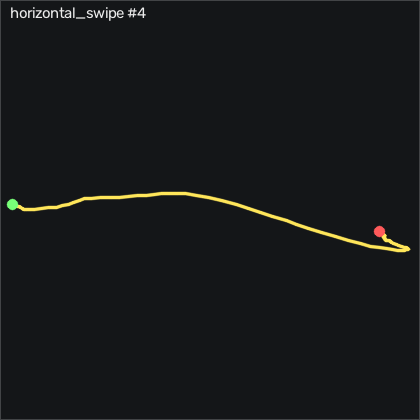

The table this chart was drawn from, first rows:
t_s, ax, ay, az, gx, gy, gz, seq
0.00000, -0.553, -0.125, 0.868, 3.052, 4.106, 5.137, 16114
0.01000, -0.55, -0.147, 0.872, 0.4908, 2.856, 2.82, 16115
0.02000, -0.551, -0.148, 0.865, -1.613, 1.179, -0.9906, 16116
0.03000, -0.553, -0.151, 0.855, -2.68, 0.2338, -4.283, 16117
0.04000, -0.556, -0.149, 0.863, -1.826, 0.3558, -4.009, 16118
0.05000, -0.558, -0.146, 0.865, 0.7958, 0.6908, -1.021, 16119
0.06000, -0.552, -0.155, 0.866, 3.204, 1.148, 2.18, 16120
0.07000, -0.561, -0.194, 0.884, 4.942, 1.545, 4.375, 16121
0.08000, -0.552, -0.25, 0.842, 9.82, 1.026, 7.698, 16122
0.09000, -0.527, -0.266, 0.798, 17.47, 1.911, 13.28, 16123
0.1, -0.542, -0.274, 0.816, 21.01, 5.02, 15.78, 16124
0.111, -0.565, -0.318, 0.854, 19.55, 7.764, 14.56, 16125
0.12, -0.639, -0.402, 0.908, 16.62, 10.2, 12.52, 16126
0.13, -0.722, -0.502, 0.957, 15.31, 10.2, 12.45, 16127
0.14, -0.784, -0.677, 0.956, 16.77, 8.222, 15.53, 16128
0.15, -0.83, -0.869, 0.935, 25.64, 4.776, 20.44, 16129
0.16, -0.841, -1.025, 0.906, 40.25, 0.6608, 23.86, 16130
0.17, -0.803, -1.1, 0.844, 56.8, -3.303, 25.53, 16131
0.18, -0.745, -1.111, 0.794, 71.07, -7.845, 22.33, 16132
0.19, -0.639, -1.058, 0.722, 79.64, -11.38, 11.14, 16133
0.2, -0.662, -0.988, 0.719, 79.64, -3.12, -6.204, 16134
0.21, -0.653, -0.945, 0.685, 73.36, -16.57, -28.34, 16135
0.22, -0.648, -0.975, 0.67, 62.08, -20.32, -48, 16136
0.23, -0.646, -1.058, 0.64, 54.3, -20.38, -62, 16137
0.241, -0.669, -1.133, 0.61, 55.19, -18.76, -69.65, 16138
0.25, -0.668, -1.211, 0.57, 64.21, -15.53, -72.06, 16139
0.26, -0.653, -1.239, 0.546, 78.63, -10.16, -71.78, 16140
0.27, -0.702, -1.189, 0.563, 92.5, -3.394, -76.33, 16141
0.281, -0.767, -1.104, 0.576, 101.4, -1.931, -90.05, 16142
0.29, -0.824, -1.005, 0.594, 104.6, -3.15, -108.1, 16143
0.3, -0.859, -0.923, 0.55, 102.5, -6.443, -128, 16144
0.31, -0.899, -0.842, 0.523, 98.33, -9.004, -148.5, 16145
0.32, -0.941, -0.73, 0.527, 94.12, -8.882, -166.1, 16146
0.33, -0.966, -0.647, 0.519, 87.41, -7.967, -180.2, 16147
0.34, -0.97, -0.587, 0.497, 79.7, -6.687, -193.2, 16148
0.35, -0.967, -0.557, 0.471, 76.28, -4.095, -202.1, 16149
0.36, -0.965, -0.531, 0.44, 82.08, 0.05082, -203.6, 16150
0.37, -0.955, -0.486, 0.394, 97.11, 6.819, -197.3, 16151
0.38, -0.964, -0.395, 0.349, 117.4, 15.75, -186.9, 16152
0.39, -0.986, -0.256, 0.343, 134.5, 26.03, -176.6, 16153
0.4, -1.025, -0.115, 0.345, 143.3, 33.86, -172, 16154
0.411, -1.066, 0.01000, 0.348, 144.3, 38.65, -172.6, 16155
0.42, -1.103, 0.112, 0.353, 140, 41.57, -176.8, 16156
0.43, -1.121, 0.206, 0.358, 135.2, 42.89, -181.6, 16157
0.44, -1.142, 0.298, 0.35, 132.4, 43.59, -184.2, 16158
0.451, -1.17, 0.441, 0.365, 130.8, 43.77, -186.3, 16159
0.46, -1.201, 0.57, 0.382, 128.9, 43.86, -188.8, 16160
0.47, -1.214, 0.703, 0.376, 131.5, 44.38, -186.9, 16161
0.48, -1.207, 0.904, 0.398, 140.2, 43.1, -178.4, 16162
0.49, -1.251, 1.142, 0.472, 146.1, 43.56, -160.3, 16163
0.5, -1.274, 1.295, 0.545, 141.1, 42.61, -140.2, 16164
0.51, -1.26, 1.343, 0.596, 127.1, 36.45, -122.8, 16165
0.52, -1.148, 1.37, 0.589, 110.7, 24.96, -113.5, 16166
0.53, -1.059, 1.374, 0.592, 95, 17.52, -102.3, 16167
0.54, -0.982, 1.373, 0.609, 80.95, 14.04, -90.01, 16168
0.55, -0.927, 1.364, 0.643, 68.3, 10.6, -76.84, 16169
0.56, -0.904, 1.35, 0.692, 55.8, 6.758, -62.61, 16170
0.57, -0.851, 1.277, 0.704, 42.41, 1.606, -47.15, 16171
0.581, -0.789, 1.173, 0.686, 30.12, -3.242, -30.14, 16172
0.59, -0.657, 0.988, 0.61, 18.97, -5.345, -14.01, 16173
... 31 more rows
